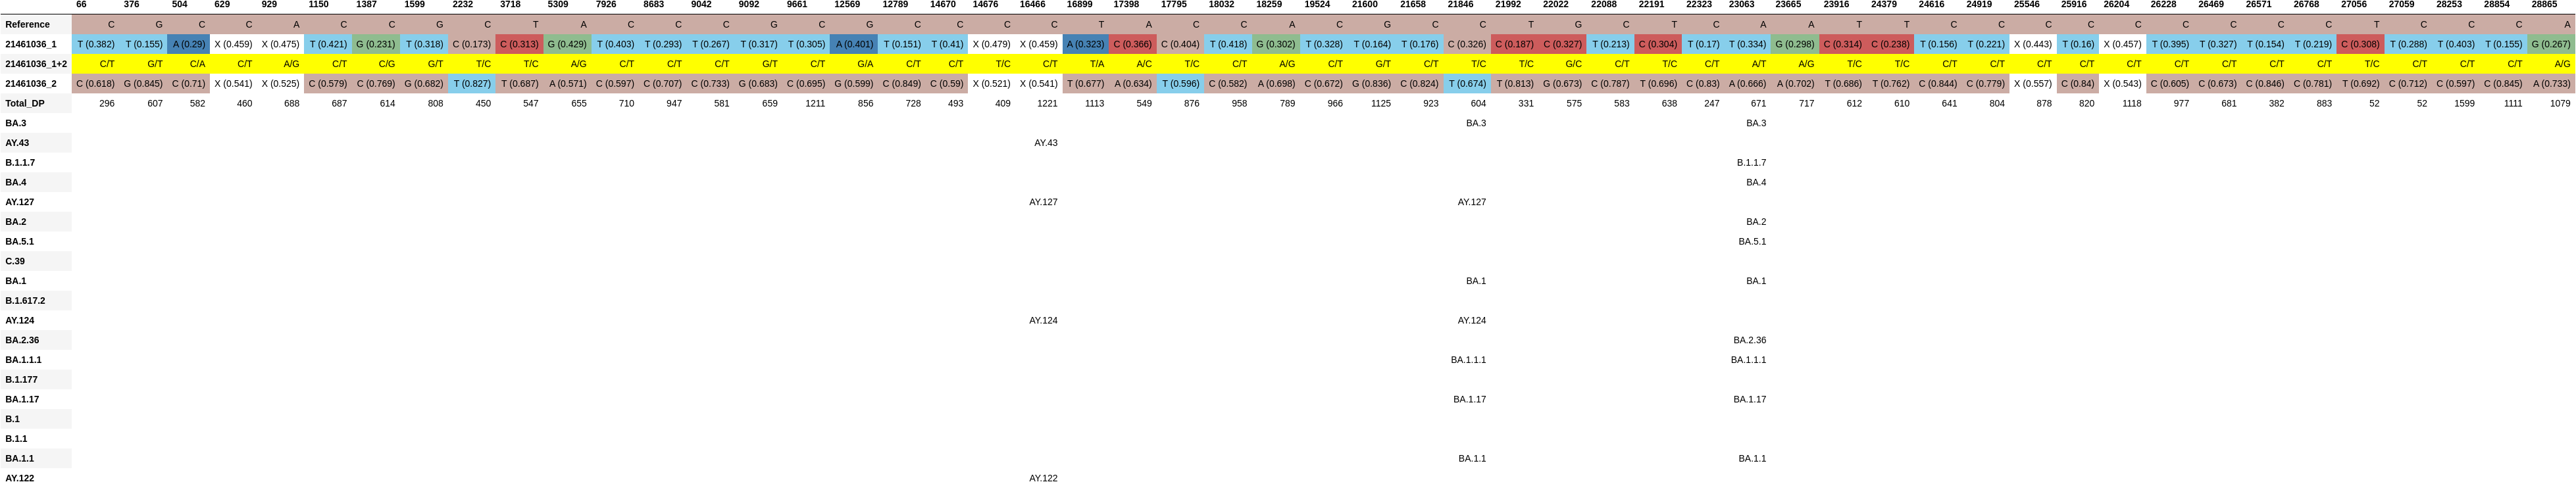

The file beside this chart, header and first rows:
, 66, 376, 504, 629, 929, 1150, 1387, 1599, 2232, 3718, 5309, 7926, 8683, 9042, 9092, 9661, 12569, 12789, 14670, 14676, 16466, 16899, 17398
Reference, C, G, C, C, A, C, C, G, C, T, A, C, C, C, G, C, G, C, C, C, C, T, A
21461036_1, T (0.382), T (0.155), A (0.29), X (0.459), X (0.475), T (0.421), G (0.231), T (0.318), C (0.173), C (0.313), G (0.429), T (0.403), T (0.293), T (0.267), T (0.317), T (0.305), A (0.401), T (0.151), T (0.41), X (0.479), X (0.459), A (0.323), C (0.366)
21461036_1+2, C/T, G/T, C/A, C/T, A/G, C/T, C/G, G/T, T/C, T/C, A/G, C/T, C/T, C/T, G/T, C/T, G/A, C/T, C/T, T/C, C/T, T/A, A/C
21461036_2, C (0.618), G (0.845), C (0.71), X (0.541), X (0.525), C (0.579), C (0.769), G (0.682), T (0.827), T (0.687), A (0.571), C (0.597), C (0.707), C (0.733), G (0.683), C (0.695), G (0.599), C (0.849), C (0.59), X (0.521), X (0.541), T (0.677), A (0.634)
Total_DP, 296, 607, 582, 460, 688, 687, 614, 808, 450, 547, 655, 710, 947, 581, 659, 1211, 856, 728, 493, 409, 1221, 1113, 549
BA.3, , , , , , , , , , , , , , , , , , , , , , , 
AY.43, , , , , , , , , , , , , , , , , , , , , AY.43, , 
B.1.1.7, , , , , , , , , , , , , , , , , , , , , , , 
BA.4, , , , , , , , , , , , , , , , , , , , , , , 
AY.127, , , , , , , , , , , , , , , , , , , , , AY.127, , 
BA.2, , , , , , , , , , , , , , , , , , , , , , , 
BA.5.1, , , , , , , , , , , , , , , , , , , , , , , 
C.39, , , , , , , , , , , , , , , , , , , , , , , 
BA.1, , , , , , , , , , , , , , , , , , , , , , , 
B.1.617.2, , , , , , , , , , , , , , , , , , , , , , , 
AY.124, , , , , , , , , , , , , , , , , , , , , AY.124, , 
BA.2.36, , , , , , , , , , , , , , , , , , , , , , , 
BA.1.1.1, , , , , , , , , , , , , , , , , , , , , , , 
B.1.177, , , , , , , , , , , , , , , , , , , , , , , 
BA.1.17, , , , , , , , , , , , , , , , , , , , , , , 
B.1, , , , , , , , , , , , , , , , , , , , , , , 
B.1.1, , , , , , , , , , , , , , , , , , , , , , , 
BA.1.1, , , , , , , , , , , , , , , , , , , , , , , 
AY.122, , , , , , , , , , , , , , , , , , , , , AY.122, , 
